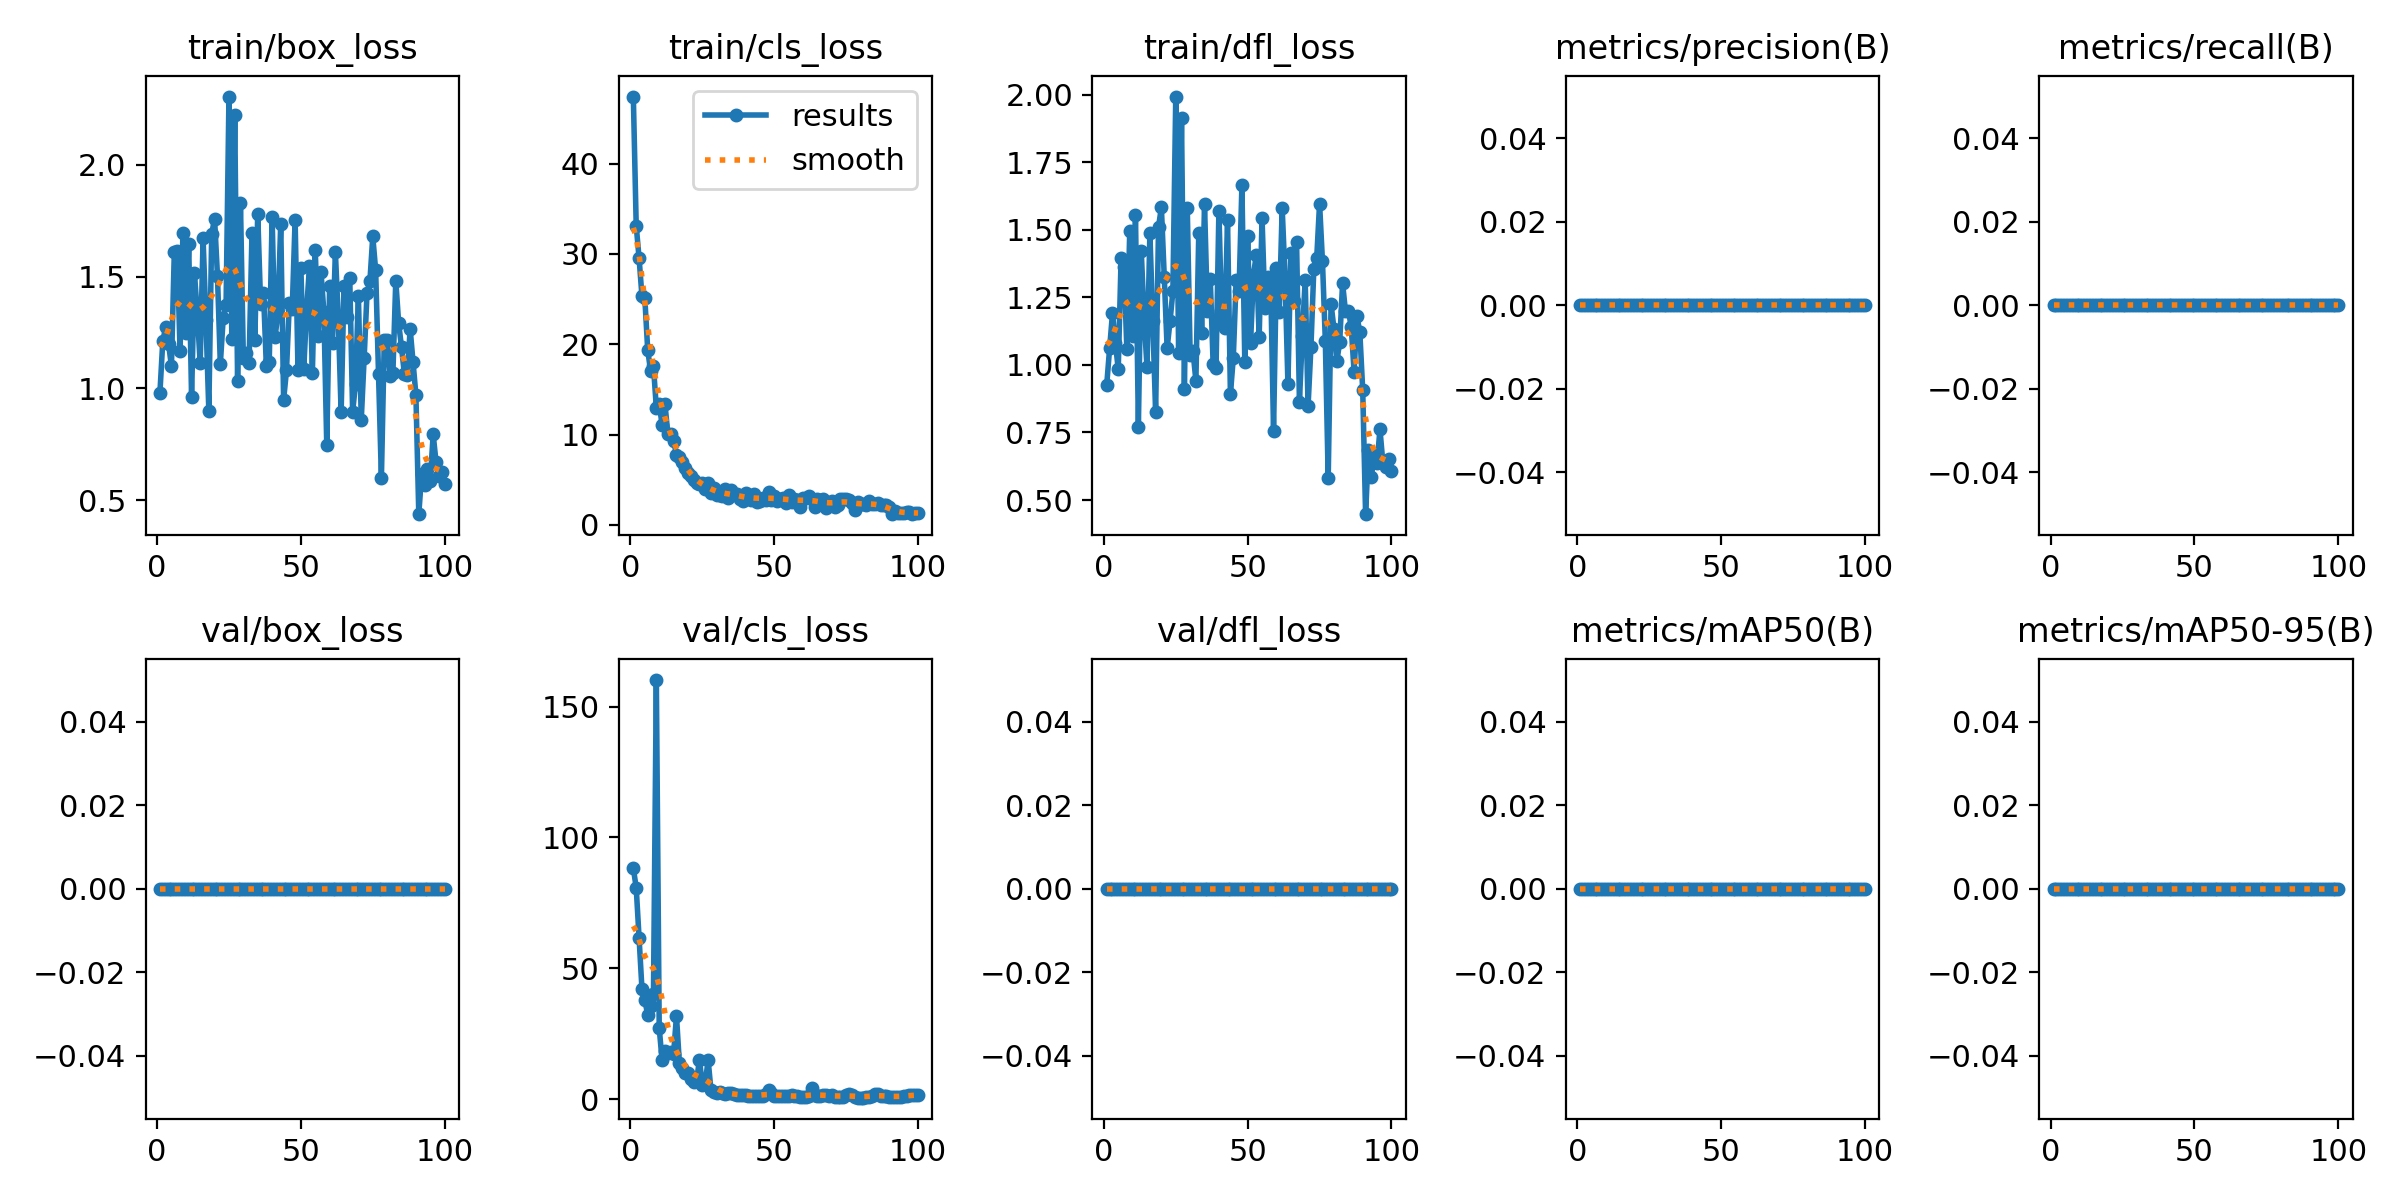

Data behind this chart, as committed beside it:
epoch, time, train/box_loss, train/cls_loss, train/dfl_loss, metrics/precision(B), metrics/recall(B), metrics/mAP50(B), metrics/mAP50-95(B), val/box_loss, val/cls_loss, val/dfl_loss, lr/pg0, lr/pg1, lr/pg2
1, 83.79, 0.9811, 47.41, 0.9268, 0, 0, 0, 0, 0, 88.21, 0, 0.00048, 0.00048, 0.00048
2, 163.3, 1.213, 33.11, 1.061, 0, 0, 0, 0, 0, 80.86, 0, 0.0009703, 0.0009703, 0.0009703
3, 260.5, 1.273, 29.52, 1.191, 0, 0, 0, 0, 0, 61.63, 0, 0.001451, 0.001451, 0.001451
4, 337.8, 1.199, 25.32, 1.083, 0, 0, 0, 0, 0, 42.13, 0, 0.001921, 0.001921, 0.001921
5, 401.4, 1.099, 25.07, 0.9843, 0, 0, 0, 0, 0, 37.86, 0, 0.001921, 0.001921, 0.001921
6, 451.5, 1.61, 19.36, 1.396, 0, 0, 0, 0, 0, 32.31, 0, 0.001901, 0.001901, 0.001901
7, 502.3, 1.614, 17.06, 1.362, 0, 0, 0, 0, 0, 35.72, 0, 0.001881, 0.001881, 0.001881
8, 553.5, 1.168, 17.54, 1.058, 0, 0, 0, 0, 0, 40.23, 0, 0.001861, 0.001861, 0.001861
9, 607.3, 1.695, 12.96, 1.495, 0, 0, 0, 0, 0, 160.1, 0, 0.001842, 0.001842, 0.001842
10, 10221, 1.248, 13.4, 1.106, 0, 0, 0, 0, 0, 27.26, 0, 0.001822, 0.001822, 0.001822
11, 10300, 1.645, 11.08, 1.553, 0, 0, 0, 0, 0, 14.91, 0, 0.001802, 0.001802, 0.001802
12, 10377, 0.9606, 13.39, 0.7711, 0, 0, 0, 0, 0, 18.56, 0, 0.001782, 0.001782, 0.001782
13, 10470, 1.516, 10.1, 1.422, 0, 0, 0, 0, 0, 17.6, 0, 0.001762, 0.001762, 0.001762
14, 10547, 1.332, 10.05, 1.172, 0, 0, 0, 0, 0, 17.98, 0, 0.001743, 0.001743, 0.001743
15, 10625, 1.113, 9.346, 0.9925, 0, 0, 0, 0, 0, 17.5, 0, 0.001723, 0.001723, 0.001723
16, 10705, 1.67, 7.774, 1.488, 0, 0, 0, 0, 0, 31.84, 0, 0.001703, 0.001703, 0.001703
17, 10783, 1.305, 7.475, 1.164, 0, 0, 0, 0, 0, 13.97, 0, 0.001683, 0.001683, 0.001683
18, 10861, 0.8998, 6.917, 0.8242, 0, 0, 0, 0, 0, 11.96, 0, 0.001663, 0.001663, 0.001663
19, 10936, 1.692, 6.258, 1.511, 0, 0, 0, 0, 0, 9.975, 0, 0.001644, 0.001644, 0.001644
20, 11011, 1.757, 5.784, 1.583, 0, 0, 0, 0, 0, 10.19, 0, 0.001624, 0.001624, 0.001624
21, 11101, 1.504, 5.408, 1.326, 0, 0, 0, 0, 0, 7.614, 0, 0.001604, 0.001604, 0.001604
22, 11177, 1.11, 5.03, 1.062, 0, 0, 0, 0, 0, 6.828, 0, 0.001584, 0.001584, 0.001584
23, 11252, 1.314, 4.669, 1.161, 0, 0, 0, 0, 0, 7.286, 0, 0.001564, 0.001564, 0.001564
24, 11330, 1.375, 4.529, 1.272, 0, 0, 0, 0, 0, 15.17, 0, 0.001545, 0.001545, 0.001545
25, 11406, 2.304, 4.674, 1.993, 0, 0, 0, 0, 0, 5.318, 0, 0.001525, 0.001525, 0.001525
26, 11485, 1.221, 3.93, 1.046, 0, 0, 0, 0, 0, 6.121, 0, 0.001505, 0.001505, 0.001505
27, 11563, 2.223, 4.651, 1.913, 0, 0, 0, 0, 0, 15.07, 0, 0.001485, 0.001485, 0.001485
28, 11638, 1.035, 3.591, 0.9128, 0, 0, 0, 0, 0, 3.499, 0, 0.001465, 0.001465, 0.001465
29, 11728, 1.828, 4.105, 1.582, 0, 0, 0, 0, 0, 2.9, 0, 0.001446, 0.001446, 0.001446
30, 11804, 1.134, 3.301, 1.037, 0, 0, 0, 0, 0, 2.482, 0, 0.001426, 0.001426, 0.001426
31, 11882, 1.156, 3.346, 1.05, 0, 0, 0, 0, 0, 2.99, 0, 0.001406, 0.001406, 0.001406
32, 11956, 1.114, 3.192, 0.9412, 0, 0, 0, 0, 0, 2.411, 0, 0.001386, 0.001386, 0.001386
33, 12032, 1.693, 3.999, 1.489, 0, 0, 0, 0, 0, 2.226, 0, 0.001366, 0.001366, 0.001366
34, 12107, 1.217, 3.03, 1.118, 0, 0, 0, 0, 0, 2.483, 0, 0.001347, 0.001347, 0.001347
35, 12185, 1.78, 3.821, 1.594, 0, 0, 0, 0, 0, 2.26, 0, 0.001327, 0.001327, 0.001327
36, 12265, 1.377, 3.483, 1.2, 0, 0, 0, 0, 0, 1.939, 0, 0.001307, 0.001307, 0.001307
37, 12344, 1.429, 3.397, 1.316, 0, 0, 0, 0, 0, 1.777, 0, 0.001287, 0.001287, 0.001287
38, 12420, 1.099, 2.84, 1.002, 0, 0, 0, 0, 0, 1.722, 0, 0.001267, 0.001267, 0.001267
39, 12499, 1.116, 2.688, 0.9877, 0, 0, 0, 0, 0, 1.857, 0, 0.001248, 0.001248, 0.001248
40, 12575, 1.766, 3.521, 1.571, 0, 0, 0, 0, 0, 1.559, 0, 0.001228, 0.001228, 0.001228
41, 12653, 1.228, 3.056, 1.152, 0, 0, 0, 0, 0, 1.259, 0, 0.001208, 0.001208, 0.001208
42, 12730, 1.331, 2.762, 1.136, 0, 0, 0, 0, 0, 1.163, 0, 0.001188, 0.001188, 0.001188
43, 12806, 1.737, 3.437, 1.535, 0, 0, 0, 0, 0, 1.278, 0, 0.001168, 0.001168, 0.001168
44, 12879, 0.9484, 2.545, 0.8923, 0, 0, 0, 0, 0, 1.194, 0, 0.001149, 0.001149, 0.001149
45, 12954, 1.08, 2.666, 1.026, 0, 0, 0, 0, 0, 1.124, 0, 0.001129, 0.001129, 0.001129
46, 13030, 1.38, 3.03, 1.315, 0, 0, 0, 0, 0, 1.365, 0, 0.001109, 0.001109, 0.001109
47, 13105, 1.355, 2.803, 1.272, 0, 0, 0, 0, 0, 2.164, 0, 0.001089, 0.001089, 0.001089
48, 13334, 1.755, 3.654, 1.664, 0, 0, 0, 0, 0, 3.734, 0, 0.001069, 0.001069, 0.001069
49, 13419, 1.081, 2.728, 1.013, 0, 0, 0, 0, 0, 2.463, 0, 0.00105, 0.00105, 0.00105
50, 13500, 1.54, 3.162, 1.477, 0, 0, 0, 0, 0, 1.231, 0, 0.00103, 0.00103, 0.00103
51, 13582, 1.087, 2.633, 1.081, 0, 0, 0, 0, 0, 1.242, 0, 0.00101, 0.00101, 0.00101
52, 13660, 1.35, 2.877, 1.332, 0, 0, 0, 0, 0, 1.37, 0, 0.0009902, 0.0009902, 0.0009902
53, 13740, 1.547, 2.987, 1.408, 0, 0, 0, 0, 0, 1.486, 0, 0.0009704, 0.0009704, 0.0009704
54, 13819, 1.069, 2.481, 1.103, 0, 0, 0, 0, 0, 1.306, 0, 0.0009506, 0.0009506, 0.0009506
55, 13896, 1.619, 3.316, 1.543, 0, 0, 0, 0, 0, 1.207, 0, 0.0009308, 0.0009308, 0.0009308
56, 13974, 1.233, 2.583, 1.21, 0, 0, 0, 0, 0, 1.717, 0, 0.000911, 0.000911, 0.000911
57, 14052, 1.519, 2.885, 1.324, 0, 0, 0, 0, 0, 1.188, 0, 0.0008912, 0.0008912, 0.0008912
58, 14130, 1.341, 2.767, 1.305, 0, 0, 0, 0, 0, 1.207, 0, 0.0008714, 0.0008714, 0.0008714
59, 14206, 0.7464, 1.958, 0.7559, 0, 0, 0, 0, 0, 0.8333, 0, 0.0008516, 0.0008516, 0.0008516
60, 14283, 1.456, 2.962, 1.36, 0, 0, 0, 0, 0, 0.7661, 0, 0.0008318, 0.0008318, 0.0008318
... 40 more rows
